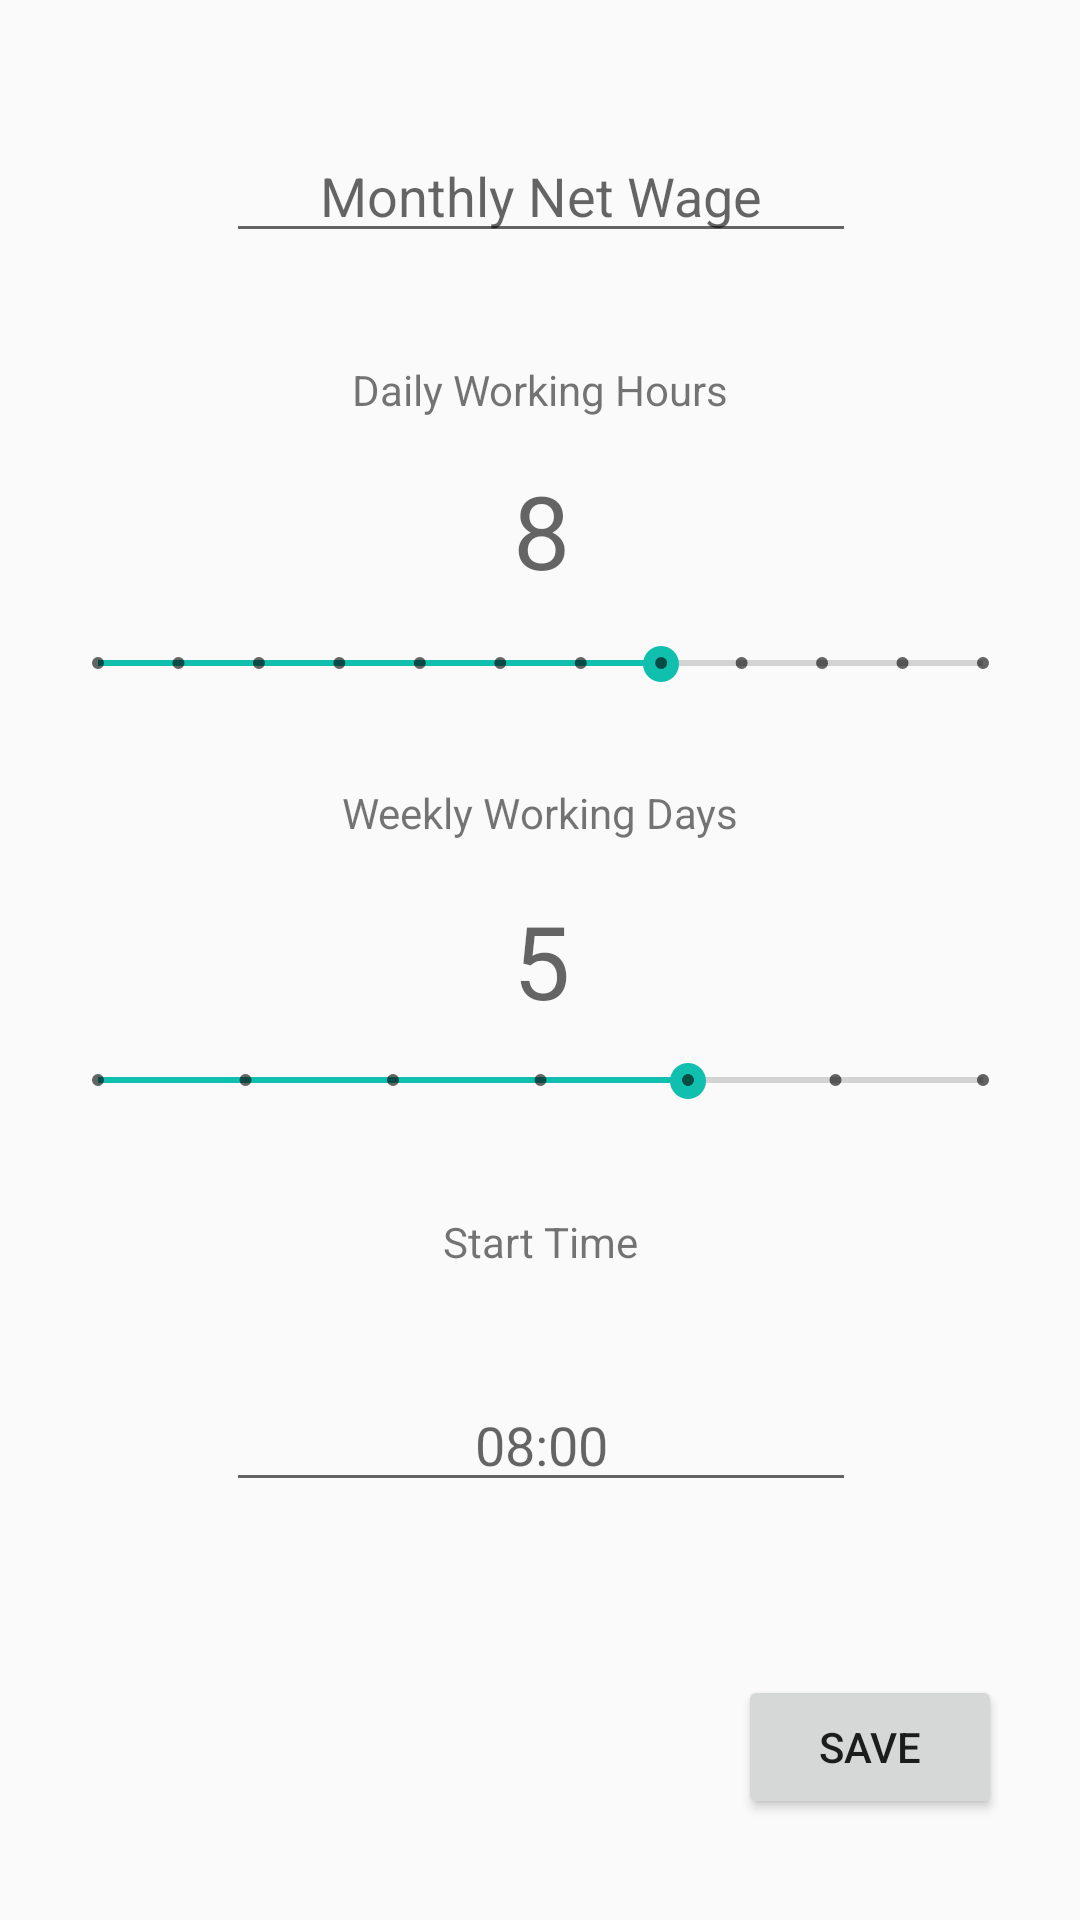

Here is an Android app screen rendered from its layout file. Give the layout XML and the strings, colors and styles it references.
<!-- AndroidManifest.xml: application theme Agghia -->
<!-- res/layout/activity_main.xml -->
<?xml version="1.0" encoding="utf-8"?>
<android.support.constraint.ConstraintLayout xmlns:android="http://schemas.android.com/apk/res/android"
    xmlns:app="http://schemas.android.com/apk/res-auto"
    xmlns:tools="http://schemas.android.com/tools"
    android:layout_width="match_parent"
    android:layout_height="match_parent"
    tools:context="co.vikkio.agghia.MainActivity"
    android:windowSoftInputMode="adjustPan|adjustResize"
    >

    <TextView
        android:id="@+id/weeklyDaysLabel"
        android:layout_width="wrap_content"
        android:layout_height="wrap_content"
        android:text="@string/weekly_days_label"
        app:layout_constraintBottom_toBottomOf="parent"
        app:layout_constraintHorizontal_bias="0.501"
        app:layout_constraintLeft_toLeftOf="parent"
        app:layout_constraintRight_toRightOf="parent"
        app:layout_constraintTop_toTopOf="parent"
        app:layout_constraintVertical_bias="0.421" />

    <TextView
        android:id="@+id/startTimeLabel"
        android:layout_width="wrap_content"
        android:layout_height="wrap_content"
        android:text="@string/start_time_label"
        app:layout_constraintBottom_toBottomOf="parent"
        app:layout_constraintHorizontal_bias="0.501"
        app:layout_constraintLeft_toLeftOf="parent"
        app:layout_constraintRight_toRightOf="parent"
        app:layout_constraintTop_toTopOf="parent"
        app:layout_constraintVertical_bias="0.651" />

    <TextView
        android:id="@+id/weeklyDaysTxt"
        android:layout_width="wrap_content"
        android:layout_height="wrap_content"
        android:text="5"
        android:textAppearance="@style/TextAppearance.AppCompat.Display1"
        app:layout_constraintBottom_toBottomOf="parent"
        app:layout_constraintHorizontal_bias="0.501"
        app:layout_constraintLeft_toLeftOf="parent"
        app:layout_constraintRight_toRightOf="parent"
        app:layout_constraintTop_toTopOf="parent" />

    <TextView
        android:id="@+id/dailyHoursTxt"
        android:layout_width="wrap_content"
        android:layout_height="wrap_content"
        android:text="8"
        android:textAppearance="@style/TextAppearance.AppCompat.Display1"
        app:layout_constraintBottom_toBottomOf="parent"
        app:layout_constraintHorizontal_bias="0.501"
        app:layout_constraintLeft_toLeftOf="parent"
        app:layout_constraintRight_toRightOf="parent"
        app:layout_constraintTop_toTopOf="parent"
        app:layout_constraintVertical_bias="0.259" />

    <TextView
        android:id="@+id/dailyHoursLabel"
        android:layout_width="wrap_content"
        android:layout_height="wrap_content"
        android:text="@string/daily_hours_label"
        app:layout_constraintBottom_toBottomOf="parent"
        app:layout_constraintHorizontal_bias="0.501"
        app:layout_constraintLeft_toLeftOf="parent"
        app:layout_constraintRight_toRightOf="parent"
        app:layout_constraintTop_toTopOf="parent"
        app:layout_constraintVertical_bias="0.194" />

    <EditText
        android:id="@+id/monthlyWageTxt"
        android:layout_width="wrap_content"
        android:layout_height="wrap_content"
        android:ems="10"
        android:hint="@string/monthly_wage_label"
        android:inputType="numberDecimal"
        android:textAlignment="center"
        app:layout_constraintBottom_toBottomOf="parent"
        app:layout_constraintHorizontal_bias="0.502"
        app:layout_constraintLeft_toLeftOf="parent"
        app:layout_constraintRight_toRightOf="parent"
        app:layout_constraintTop_toTopOf="parent"
        app:layout_constraintVertical_bias="0.072" />

    <SeekBar
        android:id="@+id/weeklyDaysSb"
        style="@style/Widget.AppCompat.SeekBar.Discrete"
        android:layout_width="327dp"
        android:layout_height="15dp"
        android:max="6"
        android:progress="4"
        app:layout_constraintBottom_toBottomOf="parent"
        app:layout_constraintLeft_toLeftOf="parent"
        app:layout_constraintRight_toRightOf="parent"
        app:layout_constraintTop_toTopOf="parent"
        app:layout_constraintVertical_bias="0.564"
        app:layout_constraintHorizontal_bias="0.508" />

    <SeekBar
        android:id="@+id/dailyHoursSb"
        style="@style/Widget.AppCompat.SeekBar.Discrete"
        android:layout_width="327dp"
        android:layout_height="15dp"
        android:max="11"
        android:progress="7"
        app:layout_constraintBottom_toBottomOf="parent"
        app:layout_constraintLeft_toLeftOf="parent"
        app:layout_constraintRight_toRightOf="parent"
        app:layout_constraintTop_toTopOf="parent"
        app:layout_constraintVertical_bias="0.342"
        app:layout_constraintHorizontal_bias="0.508" />

    <Button
        android:id="@+id/saveBtn"
        android:layout_width="wrap_content"
        android:layout_height="wrap_content"
        android:text="@string/save_button"
        app:layout_constraintBottom_toBottomOf="parent"
        app:layout_constraintLeft_toLeftOf="parent"
        app:layout_constraintRight_toRightOf="parent"
        app:layout_constraintTop_toTopOf="parent"
        app:layout_constraintVertical_bias="0.943"
        app:layout_constraintHorizontal_bias="0.905"
        />

    <EditText
        android:id="@+id/startTimeTxt"
        android:layout_width="wrap_content"
        android:layout_height="wrap_content"
        android:ems="10"
        android:hint="08:00"
        android:inputType="time"
        android:textAlignment="center"
        app:layout_constraintBottom_toBottomOf="parent"
        app:layout_constraintLeft_toLeftOf="parent"
        app:layout_constraintRight_toRightOf="parent"
        app:layout_constraintTop_toTopOf="parent"
        app:layout_constraintVertical_bias="0.767"
        app:layout_constraintHorizontal_bias="0.502"
        />

</android.support.constraint.ConstraintLayout>
<!-- resources referenced by this layout -->
<resources>
  <string name="daily_hours_label">Daily Working Hours</string>
  <string name="monthly_wage_label">Monthly Net Wage</string>
  <string name="save_button">Save</string>
  <string name="start_time_label">Start Time</string>
  <string name="weekly_days_label">Weekly Working Days</string>
  <style name="Agghia" parent="AppTheme">
          <item name="colorPrimary">@color/colorPrimary</item>
          <item name="colorPrimaryDark">@color/colorPrimaryDark</item>
          <item name="colorAccent">@color/colorAccent</item>
      </style>
  <style name="AppTheme" parent="Theme.AppCompat.Light.DarkActionBar">
          
          <item name="colorPrimary">@color/colorPrimaryDark</item>
          <item name="colorPrimaryDark">@color/colorPrimary</item>
          <item name="colorAccent">@color/colorPrimaryDark</item>
      </style>
  <color name="colorPrimary">#456173</color>
  <color name="colorPrimaryDark">#1B3C59</color>
  <color name="colorAccent">#11BFAE</color>
</resources>
